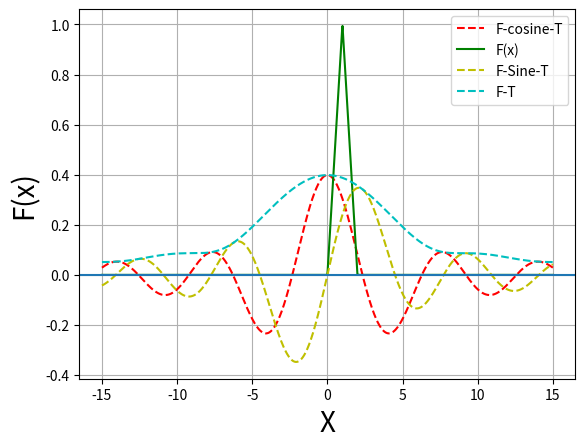

Reproduce this figure in Python.
import numpy as np

import matplotlib.pyplot  as plt

#simpson method for integration
def simp(xi,xf,n,f):
    yy=[]
    h=(xf-xi)/(n-1)

    for i in range(n):
        x=xi+(i*h)
        y=f(x)
        yy.append(y)

    s1 = 0
    for i in range(1,n-1,2):
        s1+=yy[i]
    s1=s1*4

    s2 = 0
    for i in range(2,n-2,2):
        s2+=yy[i]
    s2=s2*2

    s=yy[0]+s1+s2+yy[n-1]
    s=(h/3)*s
    return s
#function
def f(x):
    if 0<x<1 : return x
    if 1<x<2 : return (2-x)
    if x>2 : return 0
    else: return 0
#transform for even function
def u(n):
    return np.sqrt(2/np.pi) * simp(-1,1,1001,lambda x: f(x)*np.cos(n*x))
def v(n):
    return np.sqrt(2/np.pi) * simp(-1,1,1001,lambda x: f(x)*np.sin(n*x))
def g(n):
    return np.sqrt(u(n)**2 + v(n)**2)
xf =15
xi =-15
x=[]
y=[]
y1=[]
y2=[]
y3=[]
n=10
p = 1000
h= (xf - xi)/(p-1)
while xi <=xf :
    x.append(xi)
    a=u(xi)
    y.append(a)
    b=f(xi)
    y1.append(b)
    c=v(xi)
    y2.append(c)
    d=g(xi)
    y3.append(d)
    xi+=h




#ploting
#n=np.linspace(-15,15,1000)
#p=np.linspace(-1,1,100)
#y=g(n)
#y1=f(p)
plt.plot(x,y,'--r',label = "F-cosine-T")
plt.plot(x,y1,'g',label = "F(x)")
#plt.ylim(-.1,1.2)
plt.plot(x,y2,'--y',label = "F-Sine-T")
plt.plot(x,y3,'--c',label = "F-T")
plt.grid()
plt.xlabel("X", size = 20)
plt.ylabel("F(x)",size = 20)
plt.legend(loc = 'best')
plt.axhline()
plt.show()
